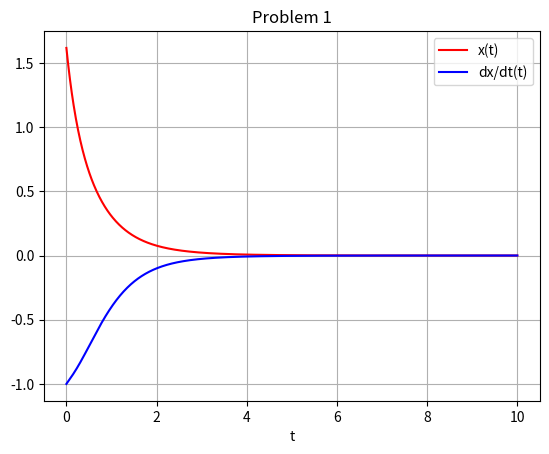

The script that saved this image:
# -*- coding: utf-8 -*-
"""
Created on Wed Apr 28 19:35:21 2021

[redacted]
[redacted]

Midterm Problem 1
"""


import numpy as np
import matplotlib.pyplot as plt
import math

thearray = np.array([[0,1,0,0],[0,0,1,0],[0,0,0,1],[-24,-50,-35,-10]])
initial = np.array([1,-1,0.5,-0.3])
eigenvalues, eigenvectors = np.linalg.eig(thearray)
constants = np.linalg.solve(eigenvectors, initial)
x1solution = np.dot(  constants, eigenvectors[0,:]) #Checks initial condition x1 is valid for constants solution

print(eigenvalues)
print(eigenvectors)
print('\n\n')
print(constants)

c1=constants[0]
c2=constants[1]
c3=constants[2]
c4=constants[3]

x11=eigenvectors[0,0]
x12=eigenvectors[0,1]
x13=eigenvectors[0,2]
x14=eigenvectors[0,3]

x21=eigenvectors[1,0]
x22=eigenvectors[1,1]
x23=eigenvectors[1,2]
x24=eigenvectors[1,3]
print(c1)

def x(t):
    ans = np.exp(-4*t) + c2*x12*np.exp(-3*t) + c3*x13*np.exp(-2*t) + c4*x14*np.exp(-1*t)
    return ans


def dxdt(t):
    return c1*x21*np.exp(-4*t) + c2*x22*np.exp(-3*t) + c3*x23*np.exp(-2*t) + c4*x24*np.exp(-1*t)

t = np.linspace(0,10, 1001)

plt.plot(t, x(t), 'r', label = 'x(t)')
plt.plot(t, dxdt(t), 'b', label = 'dx/dt(t)')
plt.legend(loc='best')
plt.title("Problem 1")
plt.xlabel('t')
plt.grid()
plt.show()